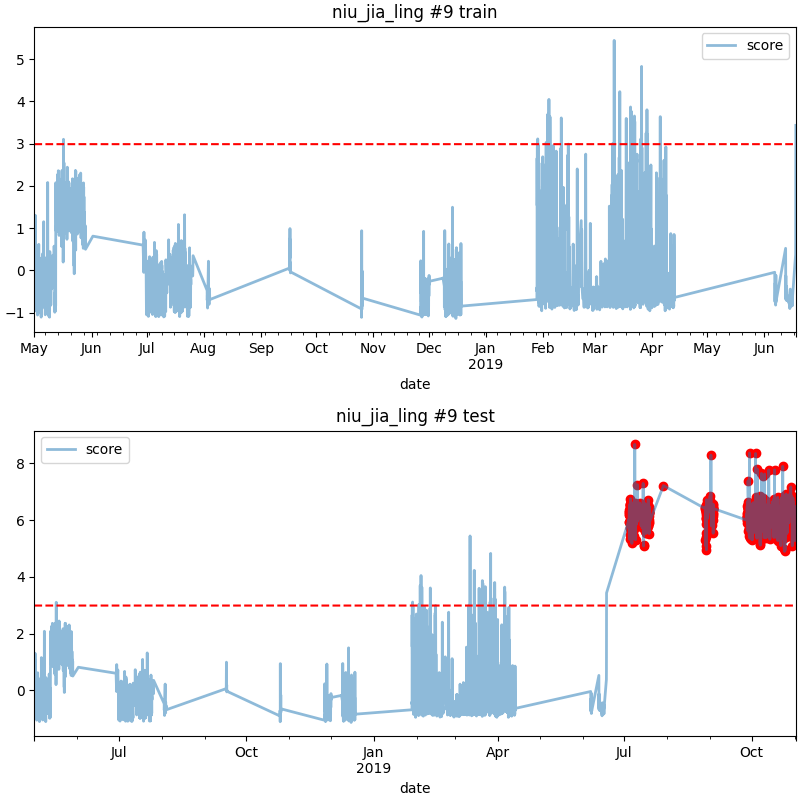

Data behind this chart, as committed beside it:
date, score
2019-07-04 13:00, 5.931
2019-07-04 14:00, 6.272
2019-07-04 15:00, 6.291
2019-07-04 16:00, 6.342
2019-07-04 17:00, 5.916
2019-07-04 18:00, 6.196
2019-07-04 19:00, 6.229
2019-07-04 20:00, 5.481
2019-07-04 21:00, 5.736
2019-07-04 22:00, 5.322
2019-07-04 23:00, 5.705
2019-07-05 00:00, 6.29
2019-07-05 04:00, 6.142
2019-07-05 05:00, 6.574
2019-07-05 06:00, 6.246
2019-07-05 07:00, 6.532
2019-07-05 08:00, 6.129
2019-07-05 09:00, 6.537
2019-07-05 10:00, 6.498
2019-07-05 11:00, 6.553
2019-07-05 12:00, 6.42
2019-07-05 13:00, 6.753
2019-07-05 14:00, 6.258
2019-07-05 15:00, 6.064
2019-07-05 16:00, 5.454
2019-07-05 17:00, 5.626
2019-07-05 18:00, 6.109
2019-07-05 19:00, 6.498
2019-07-05 20:00, 5.559
2019-07-05 21:00, 5.843
2019-07-05 22:00, 5.579
2019-07-05 23:00, 6.377
2019-07-06 00:00, 5.998
2019-07-06 01:00, 6.548
2019-07-06 02:00, 5.648
2019-07-06 03:00, 6.632
2019-07-06 04:00, 6.094
2019-07-06 05:00, 5.682
2019-07-06 06:00, 6.427
2019-07-06 07:00, 6.244
2019-07-06 08:00, 5.955
2019-07-06 09:00, 5.341
2019-07-06 10:00, 5.974
2019-07-06 11:00, 6.269
2019-07-06 12:00, 5.676
2019-07-06 13:00, 5.179
2019-07-06 14:00, 6.144
2019-07-06 15:00, 5.764
2019-07-06 16:00, 5.792
2019-07-06 17:00, 6.187
2019-07-06 18:00, 5.958
2019-07-06 19:00, 5.556
2019-07-06 20:00, 5.956
2019-07-06 21:00, 5.917
2019-07-06 22:00, 5.61
2019-07-06 23:00, 5.643
2019-07-07 00:00, 6.579
2019-07-07 01:00, 6.22
2019-07-07 02:00, 5.776
2019-07-07 03:00, 6.127
... 955 more rows
